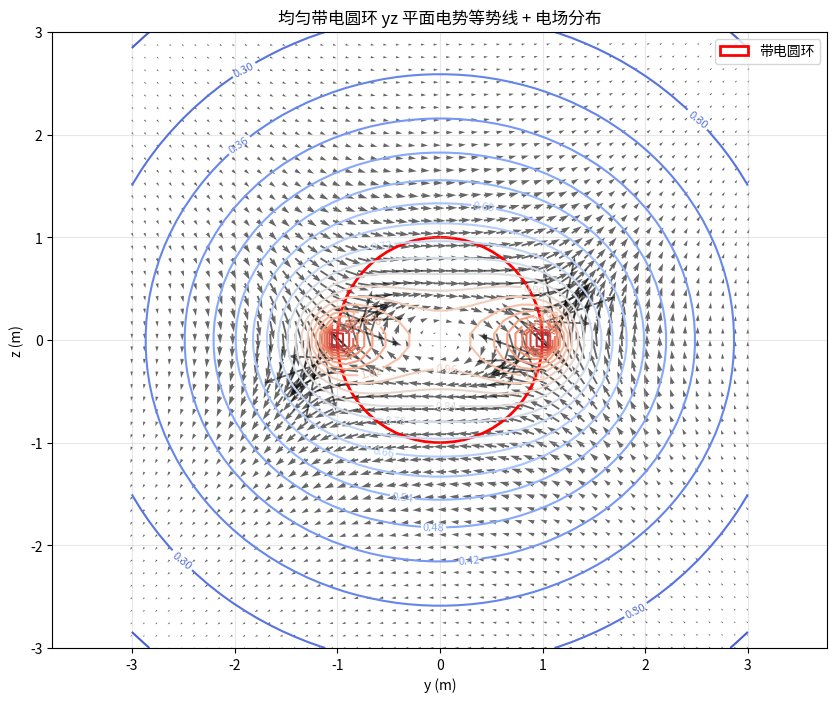

This figure's Python source:
import numpy as np
import matplotlib.pyplot as plt

def ring_potential_point(x: float, y: float, z: float, a: float = 1.0, q: float = 1.0, n_phi: int = 720) -> float:
    """
    TODO C1 已完成：用复合梯形积分计算空间单点(x,y,z)的带电圆环电势
    :param x,y,z: 空间点坐标
    :param a: 圆环半径
    :param q: 电荷参数
    :param n_phi: 角度积分分段数
    :return: 该点电势 V
    """
    # 积分变量：角度 φ 从 0 到 2π
    phi = np.linspace(0, 2 * np.pi, n_phi, endpoint=False)
    d_phi = 2 * np.pi / n_phi  # 积分步长

    # 被积函数分母（距离平方+极小值防止除零）
    r2 = (x - a * np.cos(phi)) ** 2 + (y - a * np.sin(phi)) ** 2 + z ** 2
    integrand = 1.0 / np.sqrt(r2 + 1e-12)

    # 复合梯形法则积分
    integral = d_phi * (0.5 * integrand[0] + 0.5 * integrand[-1] + np.sum(integrand[1:-1]))

    # 电势公式：V = q/(2π) * 积分结果
    return q / (2 * np.pi) * integral

def ring_potential_grid(y_grid, z_grid, x0: float = 0.0, a: float = 1.0, q: float = 1.0, n_phi: int = 720):
    """
    TODO C2 已完成：在yz平面网格上计算全平面电势分布
    :param y_grid: y方向二维网格
    :param z_grid: z方向二维网格
    :param x0: 固定x坐标（默认对称面x=0）
    :return: 电势矩阵（和网格同形状）
    """
    # 初始化电势矩阵
    V_grid = np.zeros_like(y_grid, dtype=float)
    
    # 遍历所有网格点计算电势
    for i in range(y_grid.shape[0]):
        for j in range(y_grid.shape[1]):
            y = y_grid[i, j]
            z = z_grid[i, j]
            V_grid[i, j] = ring_potential_point(x0, y, z, a, q, n_phi)
    
    return V_grid

def axis_potential_analytic(z: float, a: float = 1.0, q: float = 1.0) -> float:
    """圆环轴线(z轴)解析解，用于验证数值结果"""
    return q / np.sqrt(a * a + z * z)

# ------------------- 可视化代码（实验要求：等势线+电场矢量） -------------------
def plot_ring_field(a=1.0, q=1.0, size=3.0, num=50):
    """
    绘制yz平面带电圆环的等势线+电场矢量图
    """
    # 生成网格
    y = np.linspace(-size, size, num)
    z = np.linspace(-size, size, num)
    Y, Z = np.meshgrid(y, z)
    
    # 计算电势
    V = ring_potential_grid(Y, Z, x0=0.0, a=a, q=q)
    
    # 计算电场（电场 = -电势梯度）
    Ey, Ez = np.gradient(-V, y[1]-y[0], z[1]-z[0])
    
    # 绘图
    plt.figure(figsize=(10, 8))
    # 等势线
    contour = plt.contour(Y, Z, V, levels=20, cmap='coolwarm')
    plt.clabel(contour, inline=True, fontsize=8)
    # 电场矢量
    plt.quiver(Y, Z, Ey, Ez, color='k', alpha=0.6)
    # 绘制圆环位置（x=0平面，半径a的圆）
    circle = plt.Circle((0, 0), a, color='red', fill=False, linewidth=2, label='带电圆环')
    plt.gca().add_patch(circle)
    
    plt.xlabel('y (m)')
    plt.ylabel('z (m)')
    plt.title('均匀带电圆环 yz 平面电势等势线 + 电场分布')
    plt.axis('equal')
    plt.legend()
    plt.grid(alpha=0.3)
    plt.show()

# 主程序：运行可视化
if __name__ == "__main__":
    plot_ring_field()
